Photos from the image-classification dataset "zidolegi_data" in the GitHub repository egupiii/self_checkout. Its 5 classes are: Calpis, I Lohas normal, I Lohas peach, Mitsuya, Pocari.

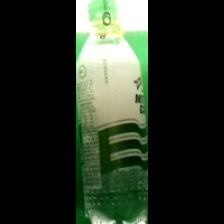
Label: Mitsuya

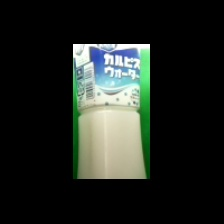
Label: Calpis

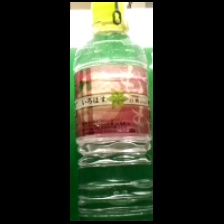
Label: I Lohas peach

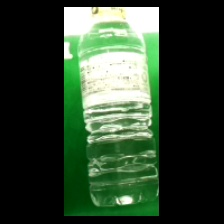
Label: I Lohas normal

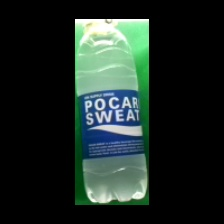
Label: Pocari

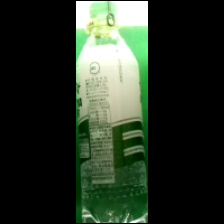
Label: Mitsuya
